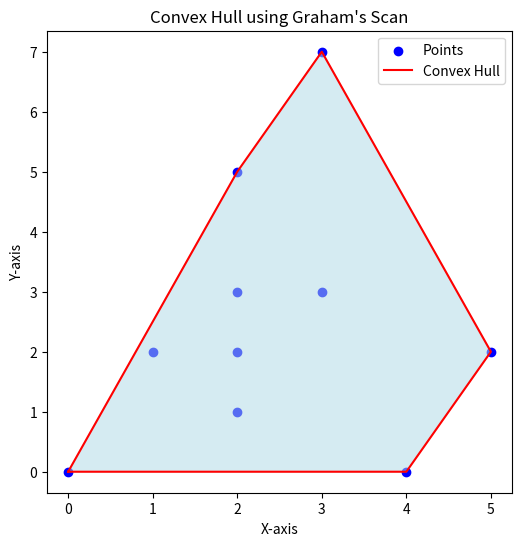

This chart was generated by the following Python code:
import math
import matplotlib.pyplot as plt

#  orientation of  (p, q, r)
def orientation(p, q, r):
    val = (q[1] - p[1]) * (r[0] - q[0]) - (q[0] - p[0]) * (r[1] - q[1])
    if val == 0:
        return 0  # Collinear
    return 1 if val > 0 else 2  # 1 -> Clockwise, 2 -> Counter-clockwise

#  distance between two points
def distance(p, q):
    return (q[0] - p[0]) ** 2 + (q[1] - p[1]) ** 2

def graham_scan(points):
    #  lowest y-coordinate (and leftmost)
    start = min(points, key=lambda p: (p[1], p[0]))

    #  Sort the points based on polar angle with respect to the 'start' point
    sorted_points = sorted(points, key=lambda p: (math.atan2(p[1] - start[1], p[0] - start[0]), distance(start, p)))

    # Step 3: Initialize the hull with the start point and the first point in the sorted list
    hull = [start, sorted_points[0]]

    # Process each point
    for p in sorted_points[1:]:
        while len(hull) >= 2 and orientation(hull[-2], hull[-1], p) != 2:
            hull.pop()  # Remove the last point if we make a clockwise turn
        hull.append(p)  # Add the new point to the hull

    return hull

# Example usage
points = [(0, 0), (2, 1), (1, 2), (3, 3), (4, 0), (5, 2), (2, 3), (2, 5), (3, 7), (2, 2)]

# Perform Graham's Scan to find the Convex Hull
convex_hull = graham_scan(points)

# Output the Convex Hull
print("Convex Hull:", convex_hull)

# Plotting the points and Convex Hull
x_points, y_points = zip(*points)
x_hull, y_hull = zip(*convex_hull)

plt.figure(figsize=(6, 6))
plt.scatter(x_points, y_points, color='blue', label='Points')  # Plot original points
plt.plot(x_hull + (x_hull[0],), y_hull + (y_hull[0],), color='red', label='Convex Hull')  # Plot Convex Hull

plt.fill(x_hull + (x_hull[0],), y_hull + (y_hull[0],), color='lightblue', alpha=0.5)
plt.xlabel('X-axis')
plt.ylabel('Y-axis')
plt.title('Convex Hull using Graham\'s Scan')
plt.legend()
plt.show()
